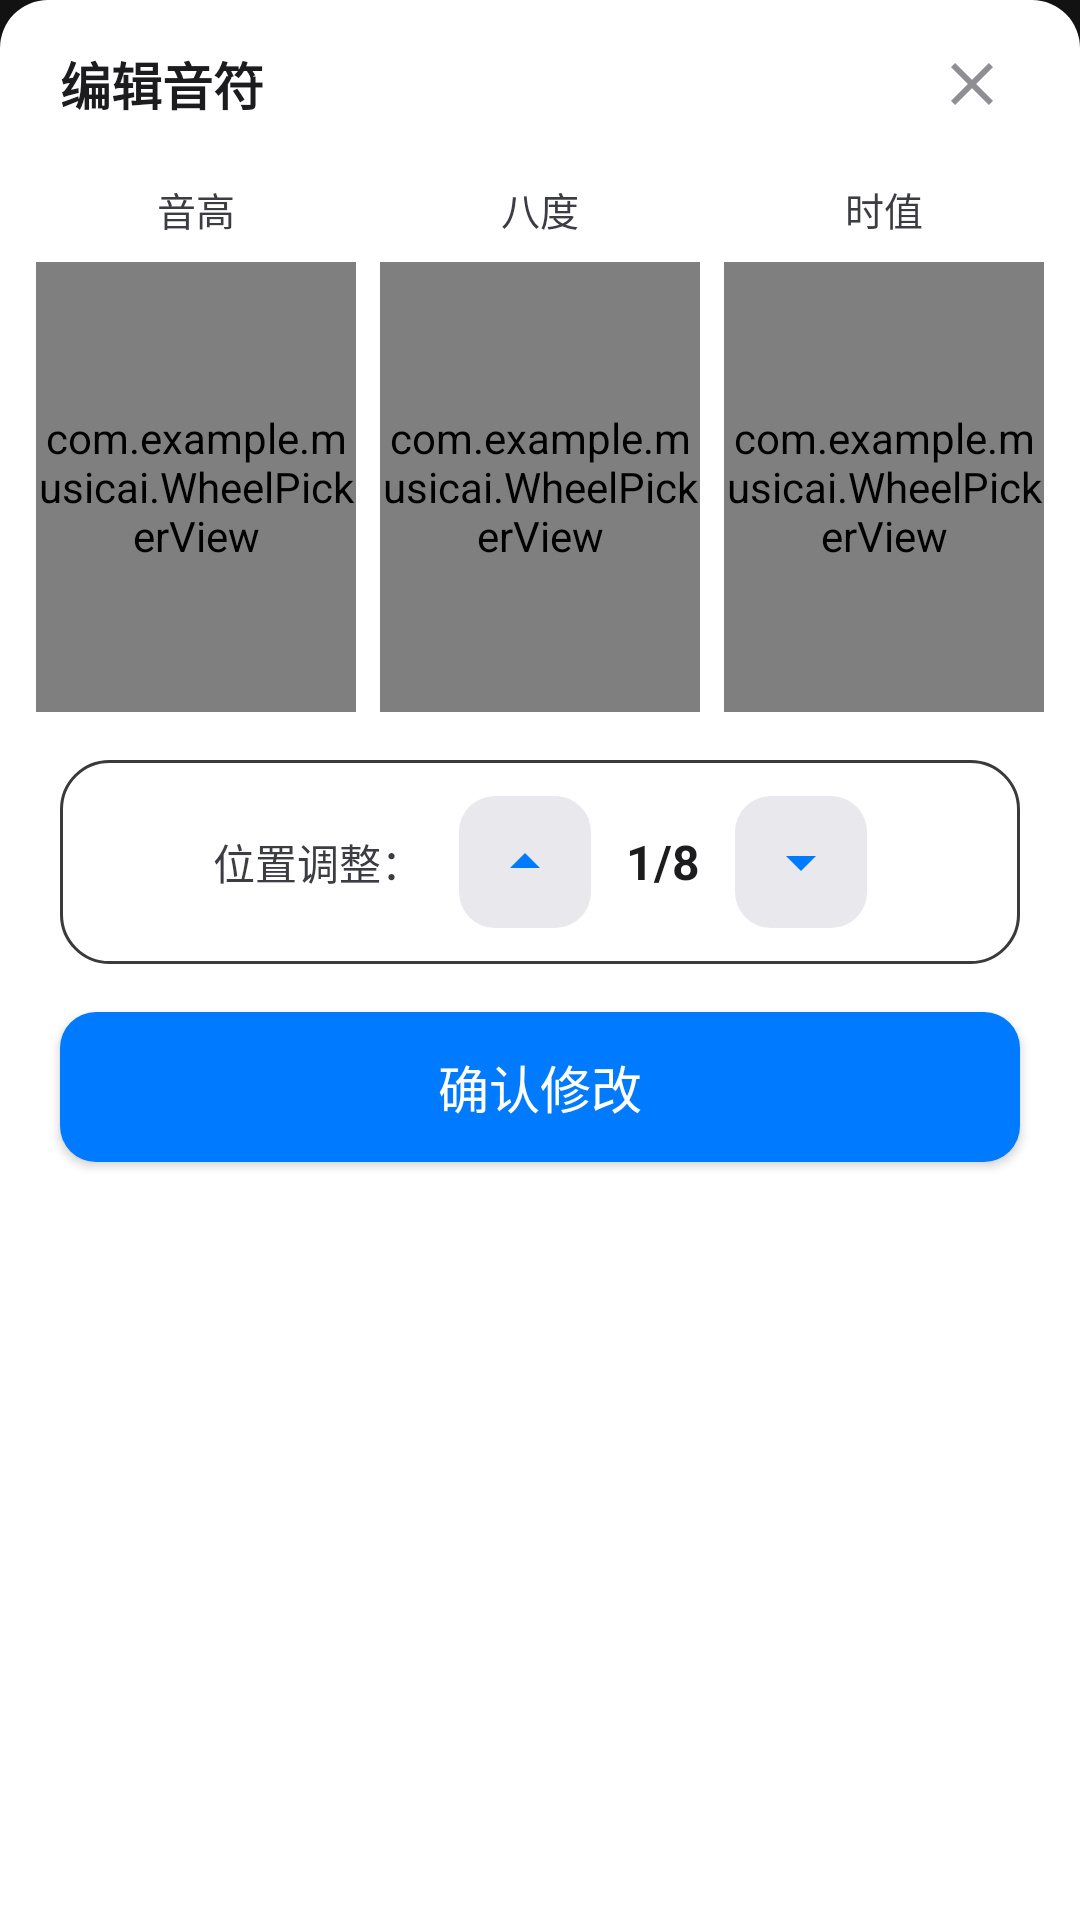

Android layout source for this screen:
<!-- AndroidManifest.xml: application theme Theme.MusicAI -->
<!-- res/layout/bottom_sheet_note_wheel.xml -->
<?xml version="1.0" encoding="utf-8"?>
<LinearLayout xmlns:android="http://schemas.android.com/apk/res/android"
    android:layout_width="match_parent"
    android:layout_height="wrap_content"
    android:orientation="vertical"
    android:background="@drawable/apple_bottom_sheet_bg"
    android:paddingTop="12dp"
    android:paddingBottom="24dp">

    <LinearLayout
        android:layout_width="match_parent"
        android:layout_height="wrap_content"
        android:orientation="horizontal"
        android:gravity="center_vertical"
        android:paddingHorizontal="20dp"
        android:layout_marginBottom="16dp">

        <TextView
            android:id="@+id/tv_title"
            android:layout_width="0dp"
            android:layout_height="wrap_content"
            android:layout_weight="1"
            android:text="编辑音符"
            android:textSize="17sp"
            android:textColor="@color/apple_text"
            android:textStyle="bold"/>

        <ImageButton
            android:id="@+id/btn_close"
            android:layout_width="32dp"
            android:layout_height="32dp"
            android:background="?attr/selectableItemBackgroundBorderless"
            android:src="@drawable/ic_close"
            android:contentDescription="关闭"
            android:padding="4dp"/>

    </LinearLayout>

    <LinearLayout
        android:layout_width="match_parent"
        android:layout_height="wrap_content"
        android:orientation="horizontal"
        android:gravity="center"
        android:paddingHorizontal="8dp">

        <LinearLayout
            android:layout_width="0dp"
            android:layout_height="wrap_content"
            android:layout_weight="1"
            android:orientation="vertical"
            android:gravity="center"
            android:layout_marginHorizontal="4dp">

            <TextView
                android:layout_width="wrap_content"
                android:layout_height="wrap_content"
                android:text="音高"
                android:textSize="13sp"
                android:textColor="@color/apple_text_secondary"
                android:layout_marginBottom="8dp"/>

            <com.example.musicai.WheelPickerView
                android:id="@+id/wheel_pitch"
                android:layout_width="match_parent"
                android:layout_height="150dp"/>

        </LinearLayout>

        <LinearLayout
            android:layout_width="0dp"
            android:layout_height="wrap_content"
            android:layout_weight="1"
            android:orientation="vertical"
            android:gravity="center"
            android:layout_marginHorizontal="4dp">

            <TextView
                android:layout_width="wrap_content"
                android:layout_height="wrap_content"
                android:text="八度"
                android:textSize="13sp"
                android:textColor="@color/apple_text_secondary"
                android:layout_marginBottom="8dp"/>

            <com.example.musicai.WheelPickerView
                android:id="@+id/wheel_octave"
                android:layout_width="match_parent"
                android:layout_height="150dp"/>

        </LinearLayout>

        <LinearLayout
            android:layout_width="0dp"
            android:layout_height="wrap_content"
            android:layout_weight="1"
            android:orientation="vertical"
            android:gravity="center"
            android:layout_marginHorizontal="4dp">

            <TextView
                android:layout_width="wrap_content"
                android:layout_height="wrap_content"
                android:text="时值"
                android:textSize="13sp"
                android:textColor="@color/apple_text_secondary"
                android:layout_marginBottom="8dp"/>

            <com.example.musicai.WheelPickerView
                android:id="@+id/wheel_duration"
                android:layout_width="match_parent"
                android:layout_height="150dp"/>

        </LinearLayout>

    </LinearLayout>

    <LinearLayout
        android:layout_width="match_parent"
        android:layout_height="wrap_content"
        android:orientation="horizontal"
        android:gravity="center"
        android:layout_marginTop="16dp"
        android:layout_marginHorizontal="20dp"
        android:padding="12dp"
        android:background="@drawable/apple_card_bg">

        <TextView
            android:layout_width="wrap_content"
            android:layout_height="wrap_content"
            android:text="位置调整："
            android:textSize="14sp"
            android:textColor="@color/apple_text_secondary"/>

        <ImageButton
            android:id="@+id/btn_move_up"
            android:layout_width="44dp"
            android:layout_height="44dp"
            android:layout_marginStart="12dp"
            android:background="@drawable/apple_button_secondary_bg"
            android:src="@drawable/ic_arrow_up"
            android:contentDescription="上移"
            android:padding="10dp"/>

        <TextView
            android:id="@+id/tv_position"
            android:layout_width="48dp"
            android:layout_height="wrap_content"
            android:text="1/8"
            android:textSize="16sp"
            android:textColor="@color/apple_text"
            android:textStyle="bold"
            android:gravity="center"/>

        <ImageButton
            android:id="@+id/btn_move_down"
            android:layout_width="44dp"
            android:layout_height="44dp"
            android:background="@drawable/apple_button_secondary_bg"
            android:src="@drawable/ic_arrow_down"
            android:contentDescription="下移"
            android:padding="10dp"/>

    </LinearLayout>

    <Button
        android:id="@+id/btn_confirm"
        android:layout_width="match_parent"
        android:layout_height="50dp"
        android:minHeight="50dp"
        android:layout_marginHorizontal="20dp"
        android:layout_marginTop="16dp"
        android:text="确认修改"
        android:textSize="17sp"
        android:textColor="@color/apple_white"
        android:background="@drawable/apple_button_primary_bg"/>

</LinearLayout>
<!-- resources referenced by this layout -->
<resources>
  <color name="apple_text">@color/light_text_primary</color>
  <color name="apple_text_secondary">@color/light_text_secondary</color>
  <color name="apple_white">#FFFFFF</color>
  <!-- drawable apple_bottom_sheet_bg (drawable) -->
  <?xml version="1.0" encoding="utf-8"?>
  <shape xmlns:android="http://schemas.android.com/apk/res/android"
      android:shape="rectangle">
      <solid android:color="@color/apple_card_bg"/>
      <corners
          android:topLeftRadius="16dp"
          android:topRightRadius="16dp"/>
  </shape>
  <!-- drawable apple_button_primary_bg (drawable) -->
  <?xml version="1.0" encoding="utf-8"?>
  <selector xmlns:android="http://schemas.android.com/apk/res/android">
      <item android:state_pressed="true">
          <shape android:shape="rectangle">
              <solid android:color="@color/apple_accent_pressed" />
              <corners android:radius="12dp" />
          </shape>
      </item>
      <item>
          <shape android:shape="rectangle">
              <solid android:color="@color/apple_accent" />
              <corners android:radius="12dp" />
          </shape>
      </item>
  </selector>
  <!-- drawable apple_button_secondary_bg (drawable) -->
  <?xml version="1.0" encoding="utf-8"?>
  <selector xmlns:android="http://schemas.android.com/apk/res/android">
      <item android:state_pressed="true">
          <shape android:shape="rectangle">
              <solid android:color="@color/apple_secondary_pressed" />
              <corners android:radius="12dp" />
          </shape>
      </item>
      <item>
          <shape android:shape="rectangle">
              <solid android:color="@color/apple_secondary" />
              <corners android:radius="12dp" />
          </shape>
      </item>
  </selector>
  <!-- drawable apple_card_bg (drawable) -->
  <?xml version="1.0" encoding="utf-8"?>
  <shape xmlns:android="http://schemas.android.com/apk/res/android" android:shape="rectangle">
      <solid android:color="@color/apple_dark_gray" />
      <corners android:radius="16dp" />
      <stroke android:width="1dp" android:color="@color/apple_mid_gray" />
  </shape>
  <!-- drawable ic_arrow_down (drawable) -->
  <?xml version="1.0" encoding="utf-8"?>
  <vector xmlns:android="http://schemas.android.com/apk/res/android"
      android:width="24dp"
      android:height="24dp"
      android:viewportWidth="24"
      android:viewportHeight="24">
      <path
          android:fillColor="#007AFF"
          android:pathData="M7,10l5,5 5,-5z"/>
  </vector>
  <!-- drawable ic_arrow_up (drawable) -->
  <?xml version="1.0" encoding="utf-8"?>
  <vector xmlns:android="http://schemas.android.com/apk/res/android"
      android:width="24dp"
      android:height="24dp"
      android:viewportWidth="24"
      android:viewportHeight="24">
      <path
          android:fillColor="#007AFF"
          android:pathData="M7,14l5,-5 5,5z"/>
  </vector>
  <!-- drawable ic_close (drawable) -->
  <?xml version="1.0" encoding="utf-8"?>
  <vector xmlns:android="http://schemas.android.com/apk/res/android"
      android:width="24dp"
      android:height="24dp"
      android:viewportWidth="24"
      android:viewportHeight="24">
      <path
          android:fillColor="#8E8E93"
          android:pathData="M19,6.41L17.59,5 12,10.59 6.41,5 5,6.41 10.59,12 5,17.59 6.41,19 12,13.41 17.59,19 19,17.59 13.41,12z"/>
  </vector>
  <color name="light_text_primary">#1C1C1E</color>
  <color name="light_text_secondary">#3C3C43</color>
  <color name="apple_card_bg">@color/light_surface</color>
  <color name="apple_accent_pressed">#0056B3</color>
  <color name="apple_accent">@color/light_accent</color>
  <color name="apple_secondary_pressed">#DADADA</color>
  <color name="apple_secondary">#E8E8ED</color>
  <color name="apple_mid_gray">#3A3A3C</color>
  <color name="apple_light_bg">@color/light_background</color>
  <color name="light_surface">#FFFFFF</color>
  <color name="light_accent">#007AFF</color>
  <color name="light_background">#F2F2F7</color>
</resources>
